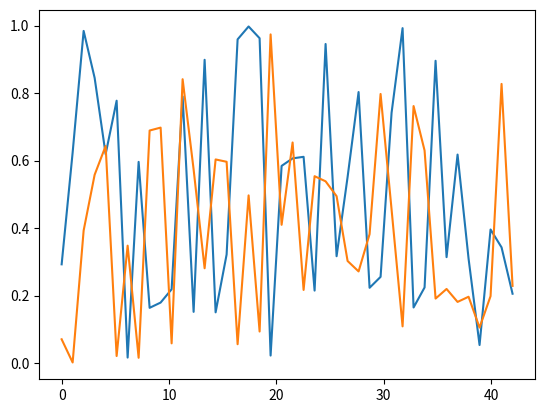

Here is the Python script that generated this plot: (Note: this script raises an exception after producing the figure.)
import numpy as np
import matplotlib.pyplot as plt
from time import sleep

# Demo of autoupdating a plot!

def getData():
    return np.random.random()

def update_plots(fig, ax, plots, xss, yss):
    if len(plots) is not len(xss) \
        or len(plots) is not len(yss) \
        or len(xss) is not len(yss):
        raise ValueError("plots, xss, and yss need to be the same length!")

    for i in range(len(plots)):
        plot = plots[i]
        xs = xss[i]
        ys = yss[i]
        plot.set_xdata(xs)
        plot.set_ydata(ys)
    ax.relim()
    ax.autoscale_view()
    fig.canvas.draw()
    plt.pause(0.0001)
    # print("wtf")

plt.ion()

np.random.seed()

ts = np.linspace(0, 42, 42)

partial_ts = []
partial_data1 = []
partial_data2 = []

fig, ax = plt.subplots()
p1, = plt.plot(partial_ts, partial_data1)
p2, = plt.plot(partial_ts, partial_data2)
plt.show()
plt.pause(0.0001)

for t in ts:
    data1 = getData()
    data2 = getData()
    partial_ts.append(t)
    partial_data1.append(data1)
    partial_data2.append(data2)
    print((data1, data2))
    update_plots(fig, ax, \
        [p1, p2], \
        [partial_ts, partial_ts], \
        [partial_data1, partial_data2])
    sleep(0.1)
print("Done! Press Enter to end.")
raw_input()
